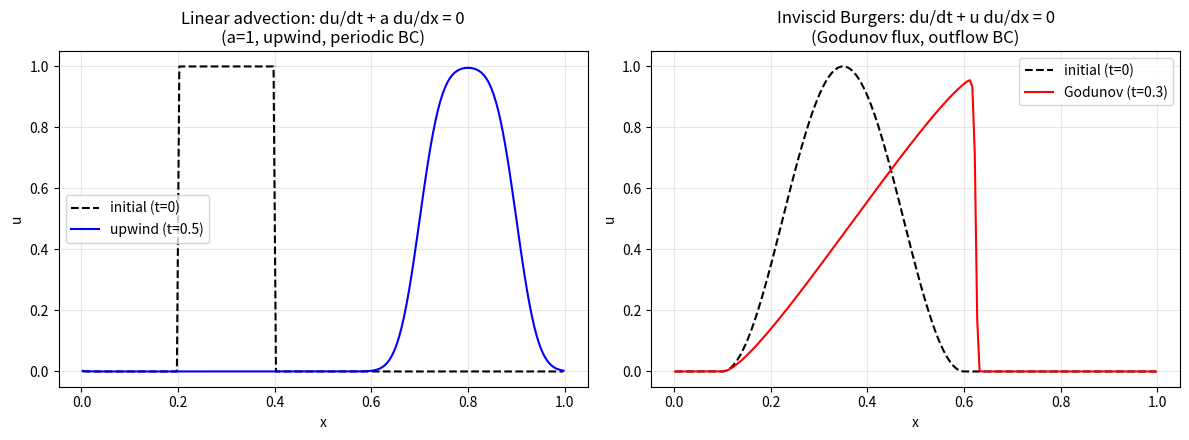

Generate this figure with matplotlib:
"""
1D Finite Volume solver — linear advection and inviscid Burgers' equation.

Warm-up step before building a full mesher + Navier-Stokes solver:
validates flux schemes, boundary handling, and explicit time integration
on the simplest possible PDE.

Equations supported:
    Linear advection:  du/dt + a * du/dx = 0
    Inviscid Burgers:   du/dt + u * du/dx = 0   (flux f(u) = u^2 / 2)

Author: Dimitris
"""

import numpy as np
import matplotlib.pyplot as plt


# --------------------------------------------------------------------------
# Grid
# --------------------------------------------------------------------------

class Grid1D:
    """Uniform 1D finite-volume grid with `n` cells on [x_min, x_max]."""

    def __init__(self, n, x_min=0.0, x_max=1.0):
        self.n = n
        self.x_min = x_min
        self.x_max = x_max
        self.dx = (x_max - x_min) / n
        # cell centers
        self.x = x_min + (np.arange(n) + 0.5) * self.dx


# --------------------------------------------------------------------------
# Initial conditions
# --------------------------------------------------------------------------

def ic_square_wave(x, lo=0.2, hi=0.4, low_val=0.0, high_val=1.0):
    u = np.full_like(x, low_val, dtype=float)
    u[(x >= lo) & (x <= hi)] = high_val
    return u


def ic_gaussian(x, x0=0.3, sigma=0.05, amplitude=1.0):
    return amplitude * np.exp(-((x - x0) ** 2) / (2 * sigma ** 2))


def ic_sine_hump(x, lo=0.1, hi=0.6):
    u = np.zeros_like(x)
    mask = (x >= lo) & (x <= hi)
    u[mask] = np.sin(np.pi * (x[mask] - lo) / (hi - lo)) ** 2
    return u


# --------------------------------------------------------------------------
# Flux functions
# --------------------------------------------------------------------------

def flux_linear(u, a):
    """f(u) = a*u for linear advection."""
    return a * u


def flux_burgers(u):
    """f(u) = u^2/2 for inviscid Burgers' equation."""
    return 0.5 * u ** 2


# --------------------------------------------------------------------------
# Boundary conditions (apply via ghost cells)
# --------------------------------------------------------------------------

def apply_bc(u, bc_type="periodic", n_ghost=1):
    """
    Return array padded with n_ghost ghost cells on each side.
    bc_type: "periodic" or "outflow" (zero-gradient)
    """
    if bc_type == "periodic":
        return np.concatenate([u[-n_ghost:], u, u[:n_ghost]])
    elif bc_type == "outflow":
        left = np.repeat(u[0], n_ghost)
        right = np.repeat(u[-1], n_ghost)
        return np.concatenate([left, u, right])
    else:
        raise ValueError(f"Unknown bc_type: {bc_type}")


# --------------------------------------------------------------------------
# Riemann / interface flux schemes
# --------------------------------------------------------------------------

def upwind_flux_linear(u_ext, a):
    """
    First-order upwind flux at each of the n+1 interfaces for linear
    advection with wave speed a (constant sign assumed).
    u_ext has 1 ghost cell on each side: length n+2.
    Returns array of length n+1 (face fluxes F_{i-1/2} for i=0..n).
    """
    if a >= 0:
        # flux comes from the left cell
        return a * u_ext[:-1]
    else:
        # flux comes from the right cell
        return a * u_ext[1:]


def upwind_flux_burgers(u_ext):
    """
    Godunov flux for inviscid Burgers' equation at each interface.
    u_ext has 1 ghost cell on each side: length n+2.
    Returns array of length n+1.
    """
    uL = u_ext[:-1]
    uR = u_ext[1:]
    f = np.zeros_like(uL)

    # Godunov's exact Riemann solver for f(u) = u^2/2
    shock = uL > uR
    rarefaction = ~shock

    # Shock case: speed = (uL+uR)/2
    s = 0.5 * (uL + uR)
    f_shock = np.where(s > 0, flux_burgers(uL), flux_burgers(uR))

    # Rarefaction case
    f_rare = np.where(
        uL >= 0, flux_burgers(uL),
        np.where(uR <= 0, flux_burgers(uR), 0.0)  # sonic point: f=0
    )

    f = np.where(shock, f_shock, f_rare)
    return f


# --------------------------------------------------------------------------
# Time stepping
# --------------------------------------------------------------------------

def compute_dt(u, dx, cfl, wave_speed_fn):
    """wave_speed_fn(u) -> max |characteristic speed| over the domain."""
    smax = wave_speed_fn(u)
    if smax < 1e-14:
        return 1e-6
    return cfl * dx / smax


def step_explicit_euler(u, dx, dt, flux_at_faces):
    """
    Explicit (forward) Euler update using precomputed face fluxes.
    flux_at_faces: array of length n+1, F[i] = flux at interface i-1/2
                   for i = 0..n (so F[0] = left boundary flux of cell 0,
                   F[n] = right boundary flux of cell n-1).
    """
    return u - (dt / dx) * (flux_at_faces[1:] - flux_at_faces[:-1])


# --------------------------------------------------------------------------
# Solver drivers
# --------------------------------------------------------------------------

def solve_linear_advection(n=200, x_max=1.0, a=1.0, t_final=0.5, cfl=0.5,
                            bc_type="periodic", ic_fn=ic_square_wave):
    grid = Grid1D(n, 0.0, x_max)
    u = ic_fn(grid.x)
    t = 0.0

    while t < t_final:
        dt = compute_dt(u, grid.dx, cfl, wave_speed_fn=lambda _u: abs(a))
        if t + dt > t_final:
            dt = t_final - t

        u_ext = apply_bc(u, bc_type=bc_type, n_ghost=1)
        F = upwind_flux_linear(u_ext, a)
        u = step_explicit_euler(u, grid.dx, dt, F)

        t += dt

    return grid, u


def solve_burgers(n=200, x_max=1.0, t_final=0.3, cfl=0.5,
                   bc_type="outflow", ic_fn=ic_sine_hump):
    grid = Grid1D(n, 0.0, x_max)
    u = ic_fn(grid.x)
    t = 0.0

    while t < t_final:
        smax = np.max(np.abs(u)) if np.max(np.abs(u)) > 0 else 1e-6
        dt = cfl * grid.dx / smax
        if t + dt > t_final:
            dt = t_final - t

        u_ext = apply_bc(u, bc_type=bc_type, n_ghost=1)
        F = upwind_flux_burgers(u_ext)
        u = step_explicit_euler(u, grid.dx, dt, F)

        t += dt

    return grid, u


# --------------------------------------------------------------------------
# Demo / validation script
# --------------------------------------------------------------------------

if __name__ == "__main__":
    fig, axes = plt.subplots(1, 2, figsize=(12, 4.5))

    # --- Linear advection: square wave should translate rigidly ---
    grid0, u0 = Grid1D(200, 0.0, 1.0), ic_square_wave(Grid1D(200, 0.0, 1.0).x)
    grid1, u1 = solve_linear_advection(
        n=200, x_max=1.0, a=1.0, t_final=0.5, cfl=0.5,
        bc_type="periodic", ic_fn=ic_square_wave
    )
    axes[0].plot(grid0.x, u0, "k--", label="initial (t=0)")
    axes[0].plot(grid1.x, u1, "b-", label="upwind (t=0.5)")
    axes[0].set_title("Linear advection: du/dt + a du/dx = 0\n(a=1, upwind, periodic BC)")
    axes[0].set_xlabel("x")
    axes[0].set_ylabel("u")
    axes[0].legend()
    axes[0].grid(alpha=0.3)

    # --- Inviscid Burgers: smooth hump should steepen into a shock ---
    grid2, u2 = Grid1D(200, 0.0, 1.0), ic_sine_hump(Grid1D(200, 0.0, 1.0).x)
    grid3, u3 = solve_burgers(
        n=200, x_max=1.0, t_final=0.3, cfl=0.5,
        bc_type="outflow", ic_fn=ic_sine_hump
    )
    axes[1].plot(grid2.x, u2, "k--", label="initial (t=0)")
    axes[1].plot(grid3.x, u3, "r-", label="Godunov (t=0.3)")
    axes[1].set_title("Inviscid Burgers: du/dt + u du/dx = 0\n(Godunov flux, outflow BC)")
    axes[1].set_xlabel("x")
    axes[1].set_ylabel("u")
    axes[1].legend()
    axes[1].grid(alpha=0.3)

    plt.tight_layout()
    out_path = "fv1d_demo.png"
    plt.savefig(out_path, dpi=150)
    print(f"Saved plot to {out_path}")

    # Basic sanity checks
    assert np.isfinite(u1).all(), "advection solution has NaN/Inf"
    assert np.isfinite(u3).all(), "burgers solution has NaN/Inf"
    # mass conservation check for periodic advection (should be exact up to fp error)
    mass0 = np.sum(u0) * grid0.dx
    mass1 = np.sum(u1) * grid1.dx
    print(f"Mass check (advection): initial={mass0:.6f}, final={mass1:.6f}, "
          f"diff={abs(mass0 - mass1):.2e}")
    print("All sanity checks passed.")
